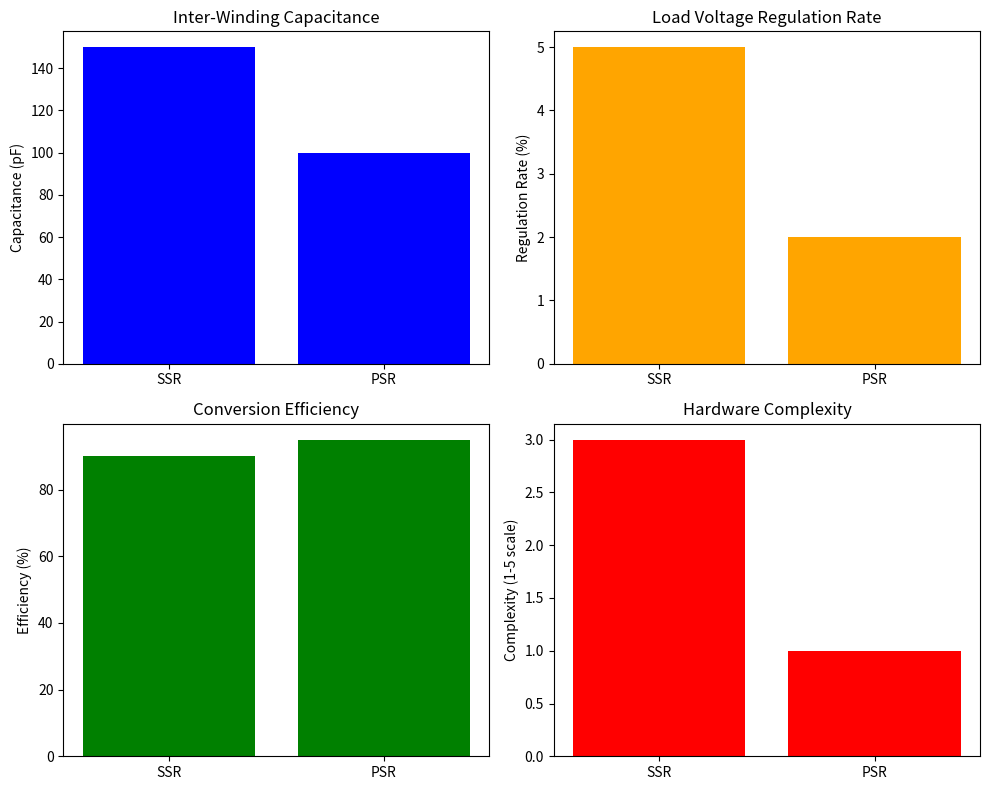

Python code for this plot:
import pandas as pd
import matplotlib.pyplot as plt

# Sample data for performance metrics
data = {
    'Design': ['SSR', 'PSR'],
    'Inter-Winding Capacitance (pF)': [150, 100],
    'Load-Voltage-Regulation-Rate (%)': [5, 2],
    'Conversion Efficiency (%)': [90, 95],
    'Hardware Complexity': [3, 1]  # 1-5 scale
}

# Create DataFrame
df = pd.DataFrame(data)

# Plotting the performance metrics
fig, ax = plt.subplots(2, 2, figsize=(10, 8))

# Inter-Winding Capacitance
ax[0, 0].bar(df['Design'], df['Inter-Winding Capacitance (pF)'], color='blue')
ax[0, 0].set_title('Inter-Winding Capacitance')
ax[0, 0].set_ylabel('Capacitance (pF)')

# Load-Voltage-Regulation-Rate
ax[0, 1].bar(df['Design'], df['Load-Voltage-Regulation-Rate (%)'], color='orange')
ax[0, 1].set_title('Load Voltage Regulation Rate')
ax[0, 1].set_ylabel('Regulation Rate (%)')

# Conversion Efficiency
ax[1, 0].bar(df['Design'], df['Conversion Efficiency (%)'], color='green')
ax[1, 0].set_title('Conversion Efficiency')
ax[1, 0].set_ylabel('Efficiency (%)')

# Hardware Complexity
ax[1, 1].bar(df['Design'], df['Hardware Complexity'], color='red')
ax[1, 1].set_title('Hardware Complexity')
ax[1, 1].set_ylabel('Complexity (1-5 scale)')

plt.tight_layout()
plt.show()

# Additional analysis can be added here.